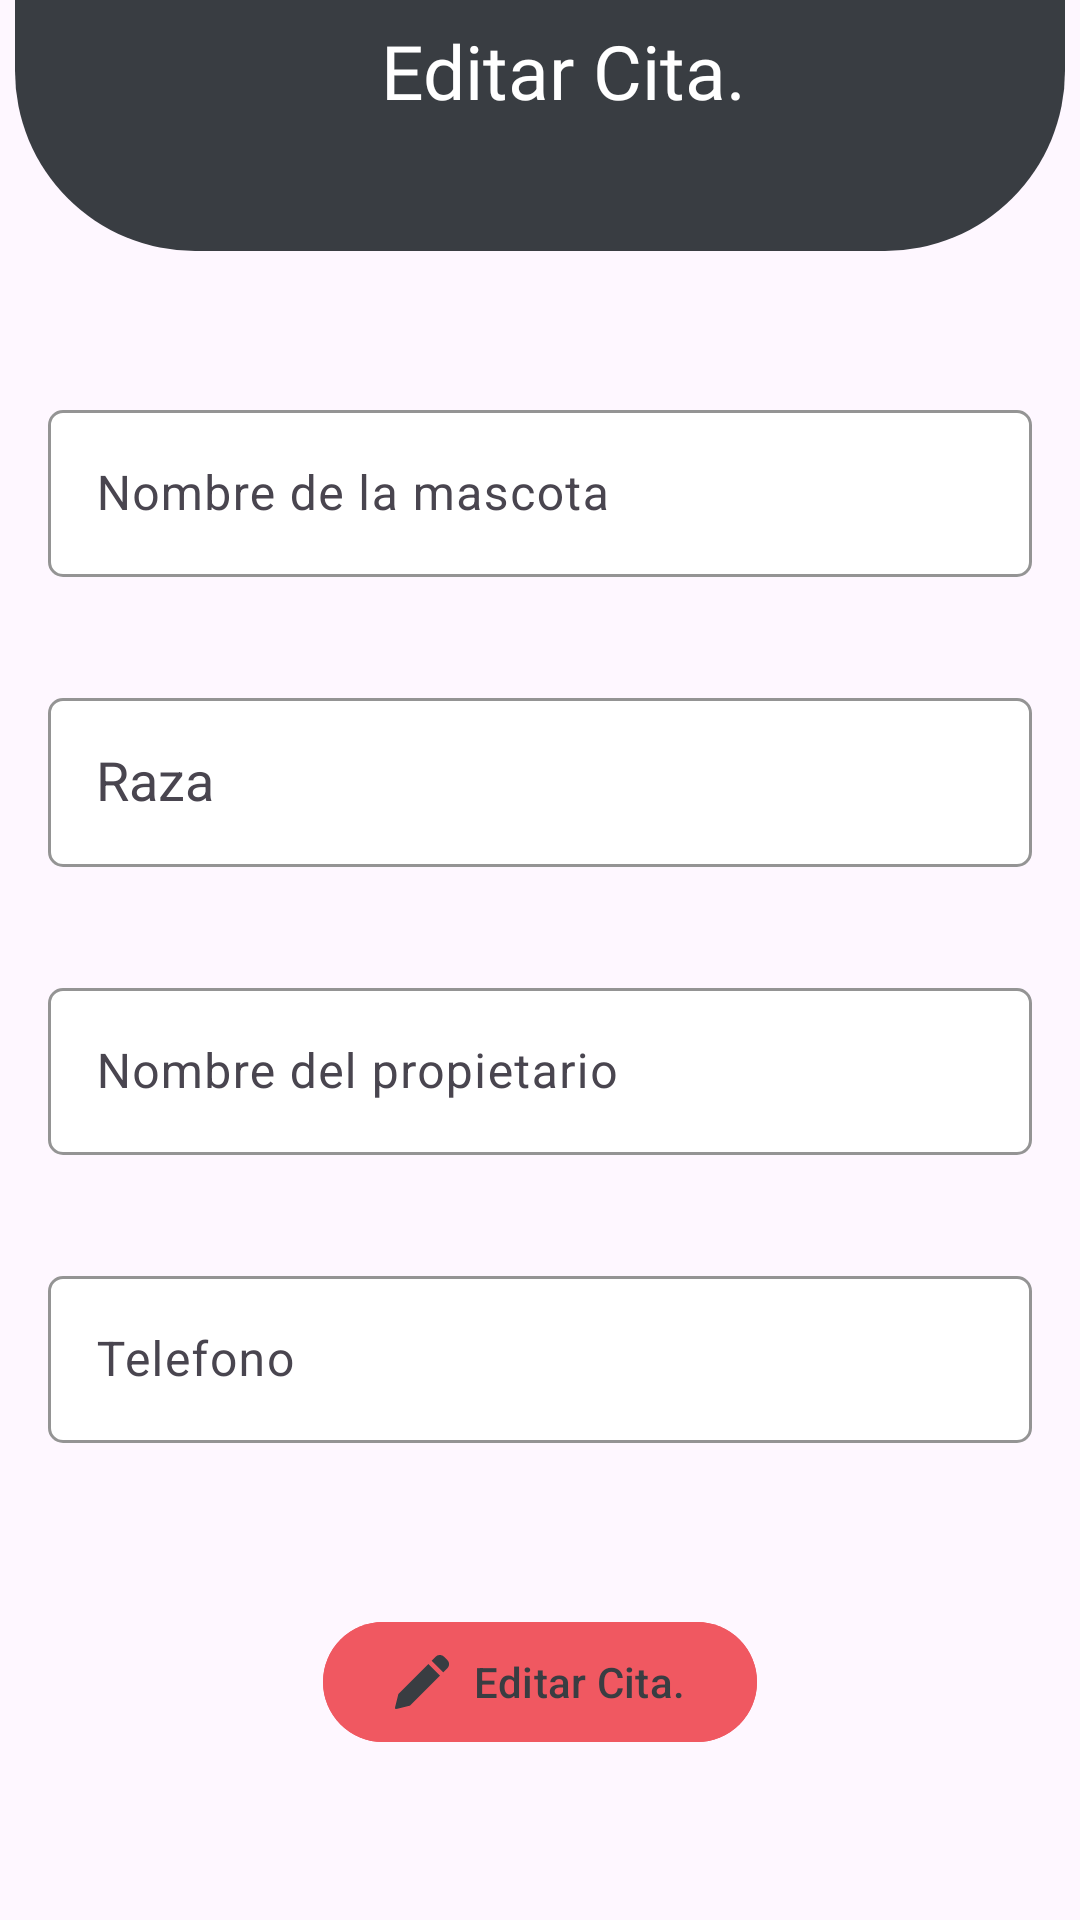

Produce the Android XML layout that renders to this screen, including the resource entries it uses.
<!-- AndroidManifest.xml: application theme Theme.EquipoSeisVersion2 -->
<!-- res/layout/fragment_edit.xml -->
<?xml version="1.0" encoding="utf-8"?>
<layout xmlns:android="http://schemas.android.com/apk/res/android"
    xmlns:tools="http://schemas.android.com/tools"
    xmlns:app="http://schemas.android.com/apk/res-auto">

    <androidx.constraintlayout.widget.ConstraintLayout
    android:layout_width="match_parent"
    android:layout_height="match_parent"
    tools:context=".view.fragment.EditFragment">
        <androidx.constraintlayout.widget.Guideline
            android:id="@+id/guide1"
            android:layout_width="wrap_content"
            android:layout_height="wrap_content"
            android:orientation="horizontal"
            app:layout_constraintGuide_percent="0.13"
            />


        <androidx.appcompat.widget.Toolbar
            android:layout_width="350dp"
            android:layout_height="120dp"
            android:background="@drawable/toolbar"
            app:layout_constraintBottom_toBottomOf="@id/guide1"
            app:layout_constraintEnd_toEndOf="parent"
            app:layout_constraintHorizontal_bias="0.491"
            app:layout_constraintStart_toStartOf="parent"
            app:layout_constraintTop_toTopOf="parent"
            app:layout_constraintVertical_bias="1.0">

            <RelativeLayout
                android:layout_width="match_parent"
                android:layout_height="match_parent">

                <ImageView
                    android:id="@+id/tvAnterior"
                    android:layout_width="40dp"
                    android:layout_height="40dp"
                    android:layout_marginStart="16dp"
                    android:layout_centerVertical="true"
                    android:layout_alignParentStart="true"
                    android:src="@drawable/boton_atras"
                    android:scaleType="fitCenter" />

                <TextView
                    android:id="@+id/tvCita"
                    android:layout_width="wrap_content"
                    android:layout_height="wrap_content"
                    android:layout_centerInParent="true"
                    android:fontFamily="@font/tommy_bold"
                    android:text="@string/editCita"
                    android:textColor="@color/white"
                    android:textSize="25sp"
                    />

            </RelativeLayout>

        </androidx.appcompat.widget.Toolbar>

        <com.google.android.material.textfield.TextInputLayout
            android:id="@+id/etNombreMascota"
            android:layout_width="0dp"
            android:layout_height="wrap_content"
            android:layout_marginStart="16dp"
            android:layout_marginEnd="16dp"
            android:layout_marginTop="48dp"
            android:hint="@string/nombre_mascota"
            app:boxBackgroundMode="outline"
            app:boxCornerRadiusTopStart="5dp"
            app:boxCornerRadiusTopEnd="5dp"
            app:boxCornerRadiusBottomStart="5dp"
            app:boxCornerRadiusBottomEnd="5dp"
            app:boxStrokeColor="@color/morado"
            app:hintTextColor="@color/gris_oscuro"
            app:boxBackgroundColor="@color/white"
            app:layout_constraintTop_toBottomOf="@id/guide1"
            app:layout_constraintStart_toStartOf="parent"
            app:layout_constraintEnd_toEndOf="parent">

            <com.google.android.material.textfield.TextInputEditText
                android:id="@+id/tvNombreRaza"
                android:layout_width="match_parent"
                android:layout_height="wrap_content"
                android:importantForAccessibility="yes"
                android:maxLength="15"
                android:inputType="text"
                android:textColor="@color/gris_oscuro" />
            </com.google.android.material.textfield.TextInputLayout>

        <com.google.android.material.textfield.TextInputLayout
            android:id="@+id/tvRazainput"
            android:layout_width="0dp"
            android:layout_height="wrap_content"
            android:layout_marginStart="16dp"
            android:layout_marginEnd="16dp"
            android:layout_marginTop="35dp"
            android:hint="@string/raza"
            app:boxBackgroundMode="outline"
            app:boxCornerRadiusTopStart="5dp"
            app:boxCornerRadiusTopEnd="5dp"
            app:boxCornerRadiusBottomStart="5dp"
            app:boxCornerRadiusBottomEnd="5dp"
            app:boxStrokeColor="@color/morado"
            app:hintTextColor="@color/gris_oscuro"
            app:boxBackgroundColor="@color/white"
            app:layout_constraintTop_toBottomOf="@id/etNombreMascota"
            app:layout_constraintStart_toStartOf="parent"
            app:layout_constraintEnd_toEndOf="parent">

            <AutoCompleteTextView
                android:id="@+id/tvRazaEdit"
                android:layout_width="match_parent"
                android:layout_height="wrap_content"
                android:minHeight="48dp"
                android:inputType="text"
                android:padding="16dp"
                android:textColor="@color/gris_oscuro"
                android:importantForAccessibility="yes"
                android:completionThreshold="2"/>
        </com.google.android.material.textfield.TextInputLayout>

        <com.google.android.material.textfield.TextInputLayout
            android:id="@+id/etNombrePropietario"
            android:layout_width="0dp"
            android:layout_height="wrap_content"
            android:layout_marginStart="16dp"
            android:layout_marginEnd="16dp"
            android:layout_marginTop="35dp"
            android:hint="@string/nombre_propietatio"
            app:boxBackgroundMode="outline"
            app:boxCornerRadiusTopStart="5dp"
            app:boxCornerRadiusTopEnd="5dp"
            app:boxCornerRadiusBottomStart="5dp"
            app:boxCornerRadiusBottomEnd="5dp"
            app:boxStrokeColor="@color/morado"
            app:hintTextColor="@color/gris_oscuro"
            app:boxBackgroundColor="@color/white"
            app:layout_constraintTop_toBottomOf="@id/tvRazainput"
            app:layout_constraintStart_toStartOf="parent"
            app:layout_constraintEnd_toEndOf="parent">

            <com.google.android.material.textfield.TextInputEditText
                android:id="@+id/etNombrePropietarioText"
                android:layout_width="match_parent"
                android:layout_height="wrap_content"
                android:maxLength="30"
                android:importantForAccessibility="yes"
                android:inputType="text"
                android:textColor="@color/gris_oscuro" />
        </com.google.android.material.textfield.TextInputLayout>

        <com.google.android.material.textfield.TextInputLayout
            android:id="@+id/etTelefono"
            android:layout_width="0dp"
            android:layout_height="wrap_content"
            android:layout_marginStart="16dp"
            android:layout_marginEnd="16dp"
            android:layout_marginTop="35dp"
            android:hint="@string/telefono"
            app:boxBackgroundMode="outline"
            app:boxCornerRadiusTopStart="5dp"
            app:boxCornerRadiusTopEnd="5dp"
            app:boxCornerRadiusBottomStart="5dp"
            app:boxCornerRadiusBottomEnd="5dp"
            app:boxStrokeColor="@color/morado"
            app:hintTextColor="@color/gris_oscuro"
            app:boxBackgroundColor="@color/white"
            app:layout_constraintTop_toBottomOf="@id/etNombrePropietario"
            app:layout_constraintStart_toStartOf="parent"
            app:layout_constraintEnd_toEndOf="parent">

            <com.google.android.material.textfield.TextInputEditText
                android:id="@+id/etTelfonoEdit"
                android:layout_width="match_parent"
                android:layout_height="wrap_content"
                android:maxLength="10"
                android:inputType="phone"
                android:textColor="@color/gris_oscuro"
                android:importantForAccessibility="yes"/>
        </com.google.android.material.textfield.TextInputLayout>



        <com.google.android.material.button.MaterialButton
            android:id="@+id/btnEditar"
            android:layout_width="wrap_content"
            android:layout_height="wrap_content"
            android:text="@string/editCita"
            android:textColor="@color/gris_oscuro"
            android:backgroundTint="@color/rosado"
            android:enabled="true"
            app:icon="@drawable/icon_pencil"
            app:iconTint="@color/gris_oscuro"
            app:iconGravity="textStart"
            app:iconPadding="8dp"
            app:layout_constraintTop_toBottomOf="@id/etTelefono"
            app:layout_constraintStart_toStartOf="parent"
            app:layout_constraintEnd_toEndOf="parent"
            app:layout_constraintBottom_toBottomOf="parent" />

    </androidx.constraintlayout.widget.ConstraintLayout>
</layout>
<!-- resources referenced by this layout -->
<resources>
  <color name="gris_oscuro">#393d42</color>
  <color name="morado">#620096</color>
  <color name="rosado">#F05861</color>
  <color name="white">#FFFFFFFF</color>
  <!-- drawable icon_pencil (drawable) -->
  <vector xmlns:android="http://schemas.android.com/apk/res/android" android:height="512dp" android:viewportHeight="512" android:viewportWidth="512" android:width="510dp">
        
      <path android:fillColor="#000000" android:pathData="M412,1.6c-13.6,2.9 -17.4,5.7 -42.3,30.3l-22.9,22.7 55.4,55.2 55.3,55.2 21.6,-21.6c23.2,-23.2 27.3,-28.6 31,-40.7 1.8,-5.6 2,-8.6 1.7,-18 -0.8,-20.6 -4.2,-26.4 -32.2,-54.2 -22.1,-22 -26.2,-24.9 -40.2,-28.5 -8.9,-2.3 -18.1,-2.4 -27.4,-0.4z" android:strokeColor="#00000000"/>
        
      <path android:fillColor="#000000" android:pathData="M173.7,227.8l-141.9,141.9 -15.9,63.4c-9.2,37 -15.9,65.4 -15.9,68.2 0,6.9 3.8,10.7 10.7,10.7 2.8,-0 31.2,-6.7 68.2,-15.9l63.4,-15.9 141.9,-141.9c78,-78 141.8,-142.2 141.8,-142.8 0,-1.3 -108.2,-109.5 -109.5,-109.5 -0.6,-0 -64.8,63.8 -142.8,141.8z" android:strokeColor="#00000000"/>
      
  </vector>
  <!-- drawable toolbar (drawable) -->
  <?xml version="1.0" encoding="utf-8"?>
  <shape xmlns:android="http://schemas.android.com/apk/res/android">
      <solid android:color="@color/gris_oscuro"/>
      <corners android:bottomLeftRadius="60dp" android:bottomRightRadius="60dp"/>
  </shape>
  <string name="editCita">Editar Cita.</string>
  <string name="nombre_mascota">Nombre de la mascota</string>
  <string name="nombre_propietatio">Nombre del propietario</string>
  <string name="raza">Raza</string>
  <string name="telefono">Telefono</string>
  <style name="Theme.EquipoSeisVersion2" parent="Base.Theme.EquipoSeisVersion2" />
  <style name="Base.Theme.EquipoSeisVersion2" parent="Theme.Material3.DayNight.NoActionBar">
          
          
      </style>
</resources>
